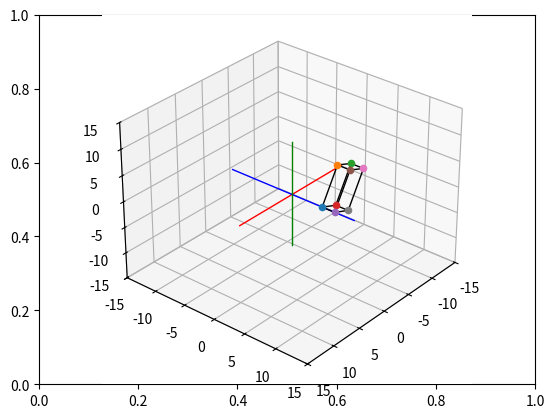

Recreate this plot in Python.
# Import libraries and packages
import matplotlib.pyplot as plt
from mpl_toolkits import mplot3d
import numpy as np

# create the fig and ax objects to handle figure and axes of the fixed frame
fig,ax = plt.subplots()

# Use 3d view 
ax = plt.axes(projection = "3d")



def setaxis(x1, x2, y1, y2, z1, z2):
    # this function is used to fix the view to the values of input arguments
    # -----------------------------------------------------------------------
    # ARGUMENTS
    # x1, x2 -> numeric value
    # y1, y2 -> numeric value
    # y1, z2 -> numeric value
    # -----------------------------------------------------------------------
    ax.set_xlim3d(x1,x2)
    ax.set_ylim3d(y1,y2)
    ax.set_zlim3d(z1,z2)
    ax.view_init(elev=30, azim=40)


def fix_system(axis_length, linewidth=5):
    # Fix system function 
    # Plots a 3D centered at [x,y,z] = [0,0,0]
    # -------------------------------------------------------------------
    # Arguments 
    # axis_length -> used to specify the length of the axis, in this case
    #                all axes are of the same length
    # -------------------------------------------------------------------
    x = [-axis_length, axis_length]
    y = [-axis_length, axis_length] 
    z = [-axis_length, axis_length]
    zp = [0, 0]
    ax.plot3D(x, zp, zp, color='red', linewidth=linewidth)
    ax.plot3D(zp, y, zp, color='blue',linewidth=linewidth)
    ax.plot3D(zp, zp, z, color='green',linewidth=linewidth)
    

def sind(t):
    # sind function
    # Computes the sin() trigonometric function in degrees
    # ----------------------------------------------------------------------
    # Arguments
    # t -> Numeric, angle in degrees. 
    # ----------------------------------------------------------------------
    res = np.sin(t*np.pi/180)
    return res

def cosd(t):
    # sind function
    # Computes the cos() trigonometric function in degrees
    # ----------------------------------------------------------------------
    # Arguments
    # t -> Numeric, angle in degrees. 
    # ----------------------------------------------------------------------
    res = np.cos(t*np.pi/180)
    return res


def RotY(t):
    Ry = np.array(([cosd(t),0,sind(t)],[0,1,0],[-sind(t),0,cosd(t)]))
    return Ry

def drawVector(p_fin, p_init=[0,0,0], color='black',linewidth=1):
    deltaX = [p_init[0], p_fin[0]]
    deltaY = [p_init[1], p_fin[1]]
    deltaZ = [p_init[2], p_fin[2]]
    ax.plot3D(deltaX, deltaY, deltaZ,color=color, linewidth=linewidth)



def drawBox(p1, p2, p3, p4, p5, p6, p7, p8):

    drawScatter(p1)
    drawScatter(p2)
    drawScatter(p3)
    drawScatter(p4)
    drawScatter(p5)
    drawScatter(p6)
    drawScatter(p7)
    drawScatter(p8)

    drawVector(p1,p2)
    drawVector(p2,p3)
    drawVector(p3,p4)
    drawVector(p4,p1)
    drawVector(p5,p6)
    drawVector(p6,p7)
    drawVector(p7,p8)
    drawVector(p8,p5)
    drawVector(p4,p8)
    drawVector(p1,p5)
    drawVector(p3,p7)
    drawVector(p2,p6)


def drawScatter(point,color='black',marker='o'):
    ax.scatter(point[0],point[1],point[2],marker='o')


def move_Box(p1,p2,p3,p4,p5,p6,p7,p8, delta_x = 0, delta_y = 0, delta_z = 0):
    # move_Box
    # Moove a box
    # ----------------------------------------------------------------------
    # Arguments
    # p1 -> point positin in 3D [p1_x, p1_y, p1_z]
    # p2 -> point positin in 3D [p2_x, p2_y, p2z]
    # p3 -> point positin in 3D [p3_x, p3_y, p3_z]
    # p4 -> point positin in 3D [p4_x, p4_y, p4_z]
    # p5 -> point positin in 3D [p5_x, p5_y, p5_z]
    # p6 -> point positin in 3D [p6_x, p6_y, p6_z]
    # p7 -> point positin in 3D [p7_x, p7_y, p7_z]
    # p8 -> point positin in 3D [p8_x, p8_y, p8_z]
    # axis -> Axis of rotation, if no axis is defined, the default value is used (axis = z)
    # distance -> distance to be moved
    # ----------------------------------------------------------------------
    # Output 
    # A list of the 8 rotated points. 
    # [p1_rot, p2_rot, p3_rot, p4_rot, p5_rot, p6_rot, p7_rot, p8_rot] 
    #-----------------------------------------------------------------------

    # 1 0 0 delta_x
    # 0 1 0 delta_y
    # 0 0 1 delta_z
    # 0 0 0 1 

    p1 = [p1[0], p1[1], p1[2], 1]
    p2 = [p2[0], p2[1], p2[2], 1]
    p3 = [p3[0], p3[1], p3[2], 1]
    p4 = [p4[0], p4[1], p4[2], 1]
    p5 = [p5[0], p5[1], p5[2], 1]
    p6 = [p6[0], p6[1], p6[2], 1]
    p7 = [p7[0], p7[1], p7[2], 1]
    p8 = [p8[0], p8[1], p8[2], 1]




    Translation_Matrix = np.array(([1,0,0, delta_x],[0, 1, 0, delta_y],[0, 0, 1, delta_z],[0, 0, 0, 1]))


    p1_t = Translation_Matrix.dot(p1)
    p2_t = Translation_Matrix.dot(p2)
    p3_t = Translation_Matrix.dot(p3)
    p4_t = Translation_Matrix.dot(p4)
    p5_t = Translation_Matrix.dot(p5)
    p6_t = Translation_Matrix.dot(p6)
    p7_t = Translation_Matrix.dot(p7)
    p8_t = Translation_Matrix.dot(p8)

    p1_t = p1_t[:3]
    p2_t = p2_t[:3]
    p3_t = p3_t[:3]
    p4_t = p4_t[:3]
    p5_t = p5_t[:3]
    p6_t = p6_t[:3]
    p7_t = p7_t[:3]
    p8_t = p8_t[:3]

    return [p1_t,p2_t, p3_t, p4_t, p5_t, p6_t, p7_t, p8_t]


# Set the view 
setaxis(-15,15,-15,15,-15,15)

# plot the axis
fix_system(10,linewidth=1)

p1_init = [0,0,0]
p2_init = [7,0,0]
p3_init = [7,0,3]
p4_init = [0,0,3]
p5_init = [0,2,0]
p6_init = [7,2,0]
p7_init = [7,2,3]
p8_init = [0,2,3]


drawBox(p1_init, p2_init, p3_init, p4_init,
        p5_init, p6_init, p7_init, p8_init)


box_moved = move_Box(p1_init, p2_init, p3_init, p4_init, p5_init, p6_init, p7_init, p8_init, 5, 5, 2)


drawBox(box_moved[0],box_moved[1],box_moved[2],box_moved[3],box_moved[4],box_moved[5],box_moved[6],box_moved[7])




p_init = (p1_init, p2_init, p3_init, p4_init, p5_init, p6_init, p7_init, p8_init)


def animate_box_translation_rotation_y(t):
    n = 0
    while n < t: 
        ax.cla()  # limpiar pantalla

        # Setear vista
        setaxis(-15, 15, -15, 15, -15, 15)

        # Dibujar ejes
        fix_system(10, 1)

        # --- Traslación en eje Y ---
        translation = np.array([0, n * 0.1, 0])  # avanza en Y

        # --- Rotación alrededor de Y ---
        angle = n * 5  # velocidad de rotación en grados
        Ry = RotY(angle)

        # Aplicar rotación y traslación a cada punto de la caja
        points_trans = []
        for p in p_init:
            p_rot = Ry.dot(p)              # rotación en torno al eje Y
            p_final = p_rot + translation  # luego traslación en Y
            points_trans.append(p_final)

        # Dibujar caja transformada
        drawBox(*points_trans)

        n = n + 1
        plt.draw()
        plt.pause(0.05)   # control de velocidad

# Ejecutar animación: rotar y avanzar en Y
animate_box_translation_rotation_y(50)




    # COS(M) -SEN(M) 0 0
    # SEN(M)  COS(M) 0 0
    # 0         0    1 0 
    # 0         0    0 1 